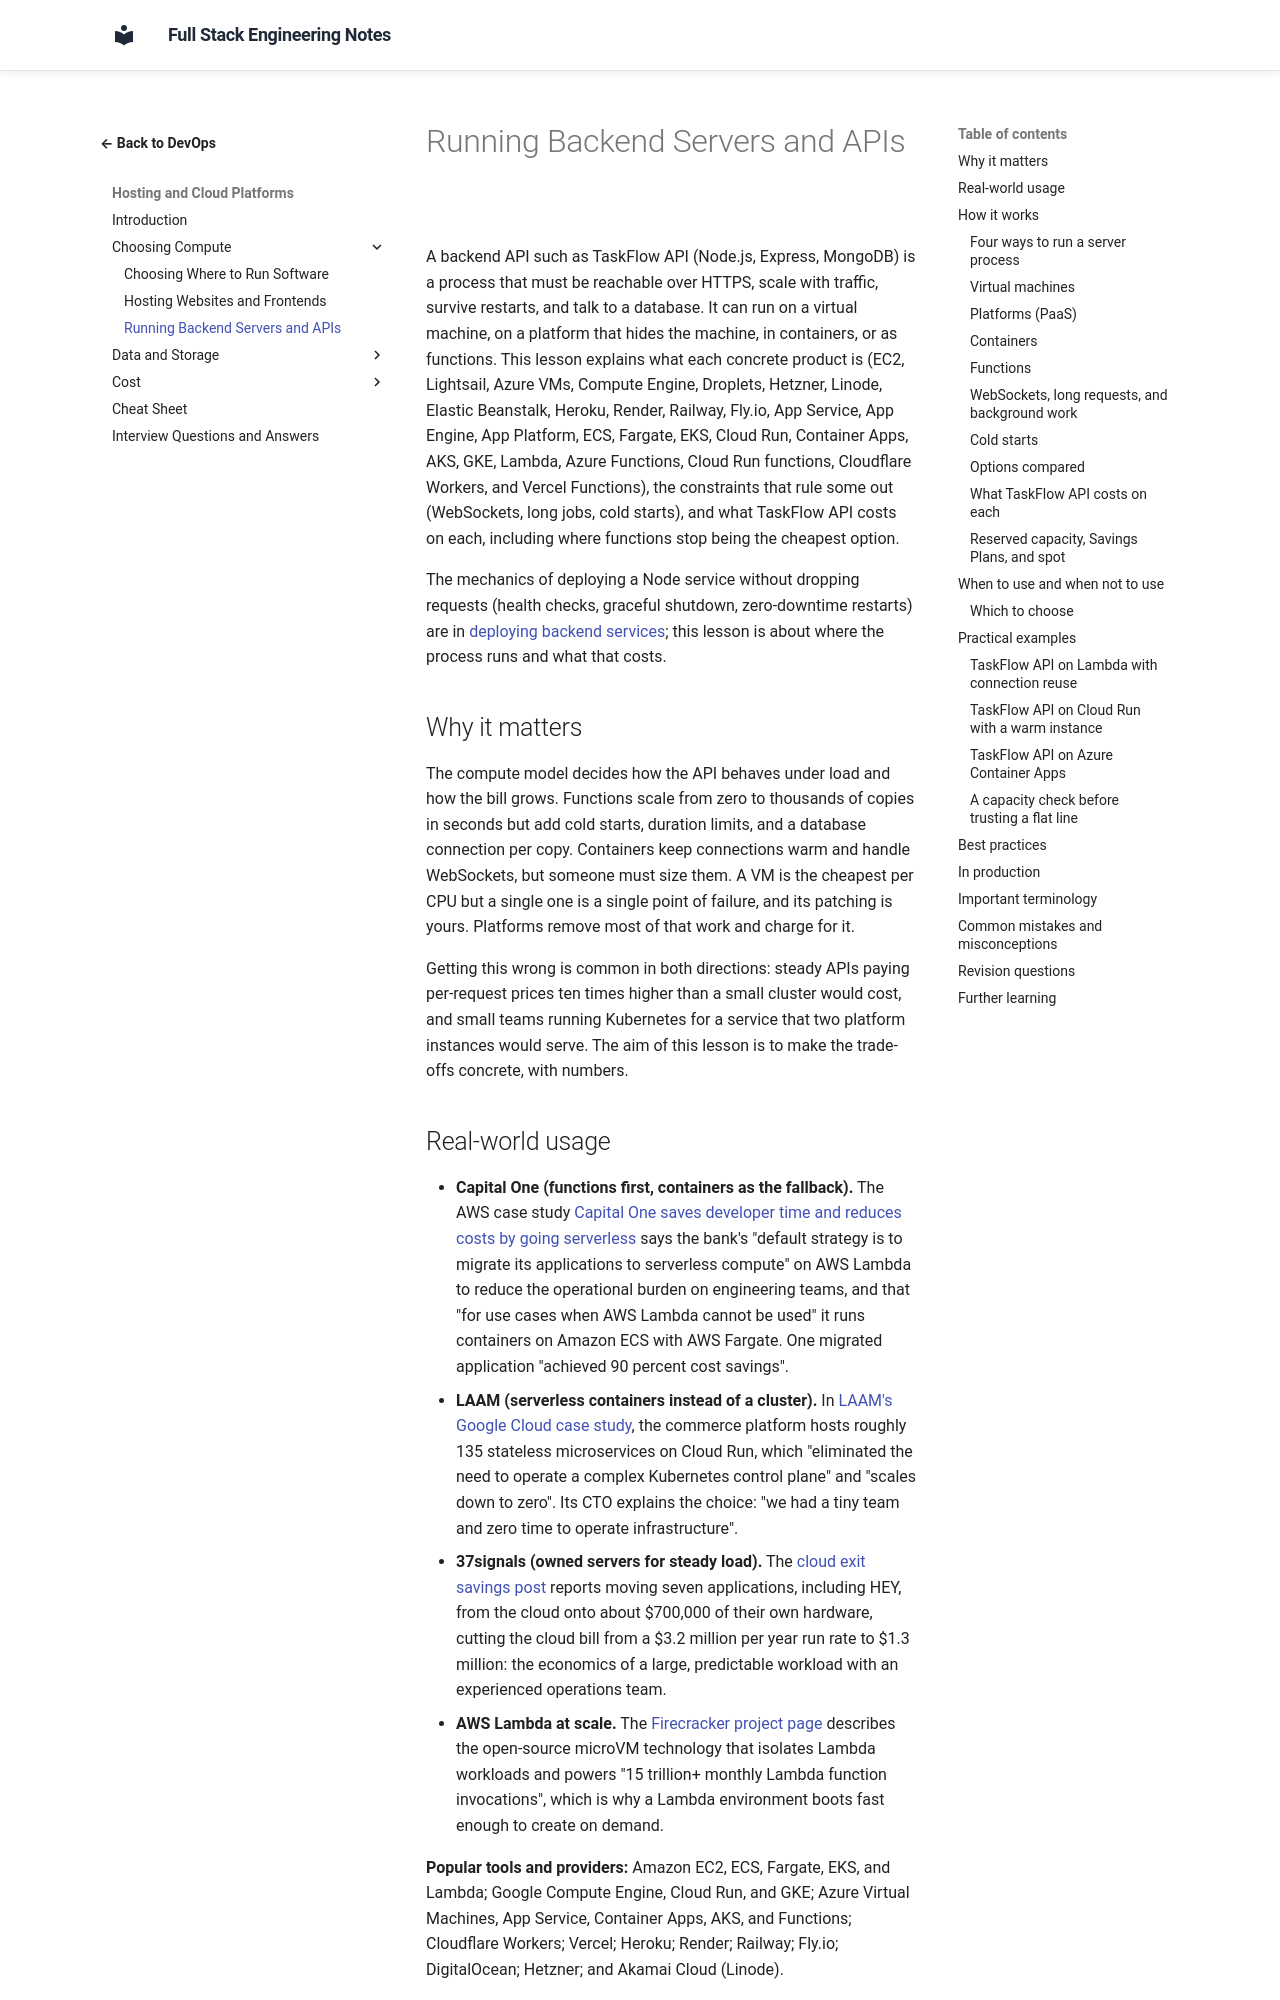

repository: murthy-satti/fullstack-notes · page: 08-devops-and-deployment/hosting-and-platforms/running-backend-servers-and-apis/index.html · generator: mkdocs

# Running Backend Servers and APIs

A backend API such as TaskFlow API (Node.js, Express, MongoDB) is a
process that must be reachable over HTTPS, scale with traffic, survive
restarts, and talk to a database. It can run on a virtual machine, on a
platform that hides the machine, in containers, or as functions. This
lesson explains what each concrete product is (EC2, Lightsail, Azure
VMs, Compute Engine, Droplets, Hetzner, Linode, Elastic Beanstalk,
Heroku, Render, Railway, Fly.io, App Service, App Engine, App Platform,
ECS, Fargate, EKS, Cloud Run, Container Apps, AKS, GKE, Lambda, Azure
Functions, Cloud Run functions, Cloudflare Workers, and Vercel
Functions), the constraints that rule some out (WebSockets, long jobs,
cold starts), and what TaskFlow API costs on each, including where
functions stop being the cheapest option.

The mechanics of deploying a Node service without dropping requests
(health checks, graceful shutdown, zero-downtime restarts) are in
[deploying backend services](../deployment-strategies/deploying-backend-services.md);
this lesson is about where the process runs and what that costs.

## Why it matters

The compute model decides how the API behaves under load and how the
bill grows. Functions scale from zero to thousands of copies in seconds
but add cold starts, duration limits, and a database connection per copy.
Containers keep connections warm and handle WebSockets, but someone must
size them. A VM is the cheapest per CPU but a single one is a single
point of failure, and its patching is yours. Platforms remove most of
that work and charge for it.

Getting this wrong is common in both directions: steady APIs paying
per-request prices ten times higher than a small cluster would cost, and
small teams running Kubernetes for a service that two platform instances
would serve. The aim of this lesson is to make the trade-offs concrete,
with numbers.
